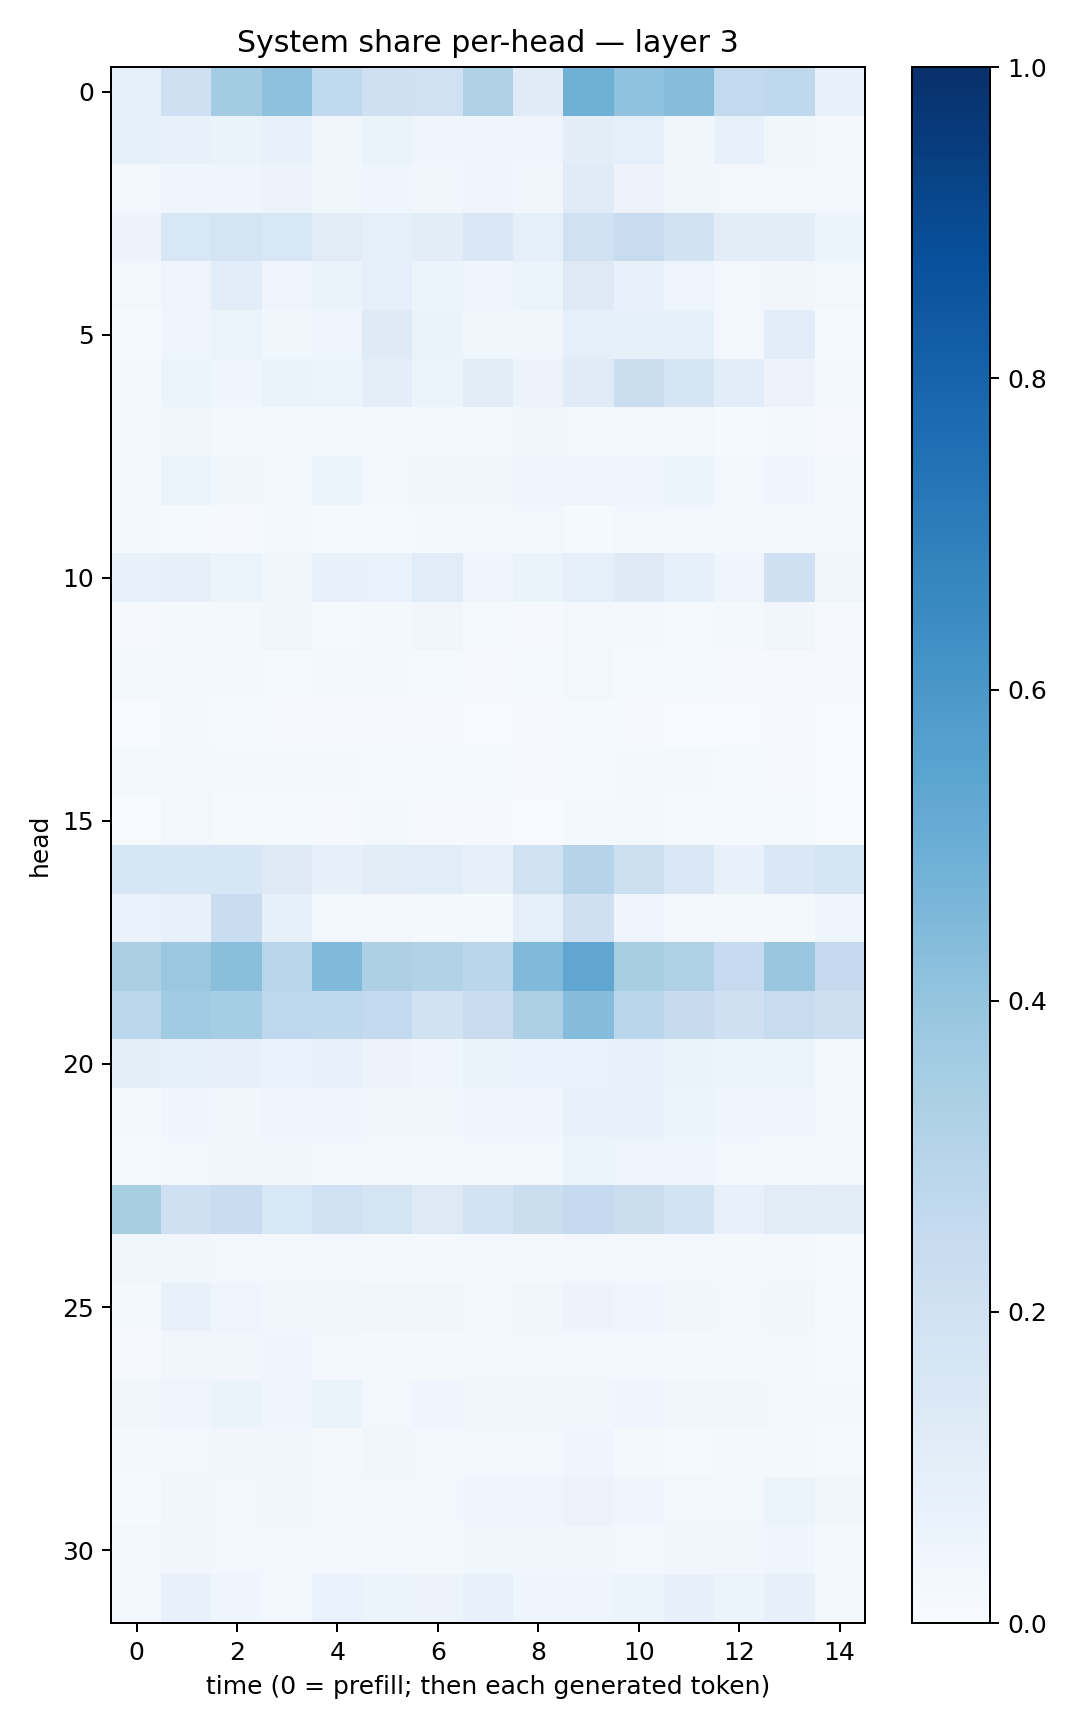

The table this chart was drawn from, first rows:
0.09125708, 0.20336054, 0.35728312, 0.4102042, 0.26434353, 0.21032593, 0.20218234, 0.3174009, 0.117897846, 0.49071795, 0.40779704, 0.43135443, 0.26031932, 0.2729779, 0.073099665
0.09171, 0.07067, 0.06359, 0.07492, 0.03469, 0.06563, 0.04657, 0.04652, 0.03931, 0.1023, 0.08685, 0.03862, 0.07073, 0.03871, 0.02336
0.02487, 0.04603, 0.04231, 0.05557, 0.0384, 0.03988, 0.03394, 0.0405, 0.03247, 0.1194, 0.0583, 0.03542, 0.03036, 0.02857, 0.02419
0.05754, 0.1536, 0.1742, 0.1547, 0.1096, 0.0916, 0.1034, 0.1492, 0.08824, 0.2017, 0.2353, 0.191, 0.1039, 0.1037, 0.06012
0.0276, 0.04853, 0.107, 0.05008, 0.06354, 0.08753, 0.05113, 0.04303, 0.05455, 0.1302, 0.07691, 0.04756, 0.02896, 0.03408, 0.02397
0.01283, 0.0442, 0.05132, 0.03821, 0.04713, 0.1214, 0.0654, 0.03658, 0.03178, 0.08688, 0.08557, 0.08449, 0.03066, 0.1059, 0.01543
0.02115, 0.05217, 0.04152, 0.06366, 0.06156, 0.09452, 0.05456, 0.1127, 0.05471, 0.1193, 0.2243, 0.1668, 0.1092, 0.0571, 0.02506
0.01835, 0.03584, 0.01955, 0.01773, 0.01951, 0.0211, 0.02478, 0.02254, 0.03135, 0.02992, 0.02533, 0.02742, 0.01417, 0.02094, 0.0116
0.02202, 0.0521, 0.03734, 0.02994, 0.05451, 0.0291, 0.03609, 0.03266, 0.04918, 0.04716, 0.03968, 0.06109, 0.02954, 0.04431, 0.02285
0.02227, 0.01522, 0.01063, 0.02336, 0.0156, 0.0144, 0.01835, 0.01926, 0.0241, 0.01496, 0.02764, 0.03078, 0.01626, 0.01893, 0.02012
0.07509, 0.08086, 0.05879, 0.0384, 0.07166, 0.06937, 0.1157, 0.04659, 0.06552, 0.08621, 0.1232, 0.08293, 0.04208, 0.2035, 0.03744
0.008285, 0.02318, 0.01654, 0.03164, 0.01443, 0.01751, 0.03182, 0.01367, 0.01164, 0.0261, 0.01788, 0.01383, 0.01899, 0.0324, 0.01016
0.0176, 0.02235, 0.01759, 0.01494, 0.01938, 0.01782, 0.01209, 0.01044, 0.01402, 0.03075, 0.01544, 0.01316, 0.01162, 0.009761, 0.007935
0.006767, 0.01686, 0.01368, 0.01006, 0.00913, 0.008133, 0.009281, 0.004917, 0.008431, 0.01419, 0.00943, 0.006562, 0.006693, 0.01133, 0.007212
0.01617, 0.03014, 0.01834, 0.01837, 0.01653, 0.01344, 0.01191, 0.01474, 0.01019, 0.01408, 0.01814, 0.01835, 0.01413, 0.009825, 0.006842
0.004947, 0.02451, 0.01546, 0.01397, 0.01134, 0.0183, 0.01118, 0.008529, 0.004519, 0.02308, 0.0178, 0.01402, 0.01217, 0.01405, 0.003956
0.1634, 0.1635, 0.1624, 0.127, 0.08126, 0.1024, 0.1167, 0.0784, 0.1985, 0.3008, 0.2159, 0.1459, 0.07279, 0.1451, 0.1757
0.06987, 0.07558, 0.2273, 0.08518, 0.02696, 0.02893, 0.0216, 0.02064, 0.09143, 0.2042, 0.04685, 0.02867, 0.02063, 0.01762, 0.0467
0.3336, 0.3797, 0.424, 0.2898, 0.4459, 0.327, 0.3123, 0.2861, 0.4464, 0.5325, 0.3418, 0.3236, 0.2484, 0.3902, 0.2525
0.2787, 0.3649, 0.3551, 0.2751, 0.2715, 0.2614, 0.1915, 0.2271, 0.3278, 0.4357, 0.2854, 0.2454, 0.2056, 0.2396, 0.2122
0.09996, 0.08555, 0.08014, 0.06933, 0.07048, 0.05818, 0.04591, 0.06545, 0.06862, 0.06669, 0.07563, 0.06563, 0.05172, 0.05409, 0.02811
0.01672, 0.04178, 0.03778, 0.04992, 0.04531, 0.03218, 0.03295, 0.04684, 0.04997, 0.07618, 0.07364, 0.0616, 0.04275, 0.04403, 0.02408
0.01463, 0.02873, 0.03131, 0.03276, 0.02989, 0.02351, 0.02352, 0.02603, 0.02969, 0.05971, 0.04843, 0.04634, 0.02577, 0.01728, 0.01804
0.343, 0.2065, 0.2279, 0.1558, 0.2013, 0.1723, 0.1255, 0.1825, 0.2257, 0.2533, 0.2227, 0.1845, 0.07563, 0.1113, 0.1033
0.03632, 0.03751, 0.02365, 0.02424, 0.02907, 0.02109, 0.02304, 0.02978, 0.02157, 0.02926, 0.01815, 0.02635, 0.02333, 0.02878, 0.01491
0.02321, 0.07703, 0.05057, 0.03378, 0.03342, 0.03819, 0.03439, 0.03124, 0.03361, 0.05832, 0.04405, 0.03599, 0.02531, 0.03621, 0.01256
0.01026, 0.03274, 0.03406, 0.04345, 0.0307, 0.01714, 0.01959, 0.02954, 0.02501, 0.02502, 0.02572, 0.02265, 0.02137, 0.03088, 0.01356
0.03217, 0.04861, 0.06388, 0.04361, 0.06466, 0.02554, 0.04279, 0.03574, 0.03458, 0.03722, 0.04423, 0.03835, 0.03139, 0.03112, 0.01824
0.01881, 0.03118, 0.03307, 0.03507, 0.02319, 0.03472, 0.02572, 0.02399, 0.02551, 0.04581, 0.02203, 0.01443, 0.01997, 0.01796, 0.01245
0.01381, 0.03862, 0.02909, 0.03279, 0.02901, 0.02923, 0.02404, 0.03933, 0.04493, 0.05593, 0.04104, 0.0259, 0.02627, 0.06107, 0.033
0.02666, 0.03401, 0.0273, 0.02663, 0.02885, 0.02957, 0.01955, 0.03843, 0.03821, 0.03148, 0.0305, 0.03139, 0.03255, 0.0411, 0.01792
0.0285, 0.07716, 0.04631, 0.0305, 0.06928, 0.06041, 0.05521, 0.07693, 0.03935, 0.04529, 0.0621, 0.08008, 0.05334, 0.0819, 0.02311
